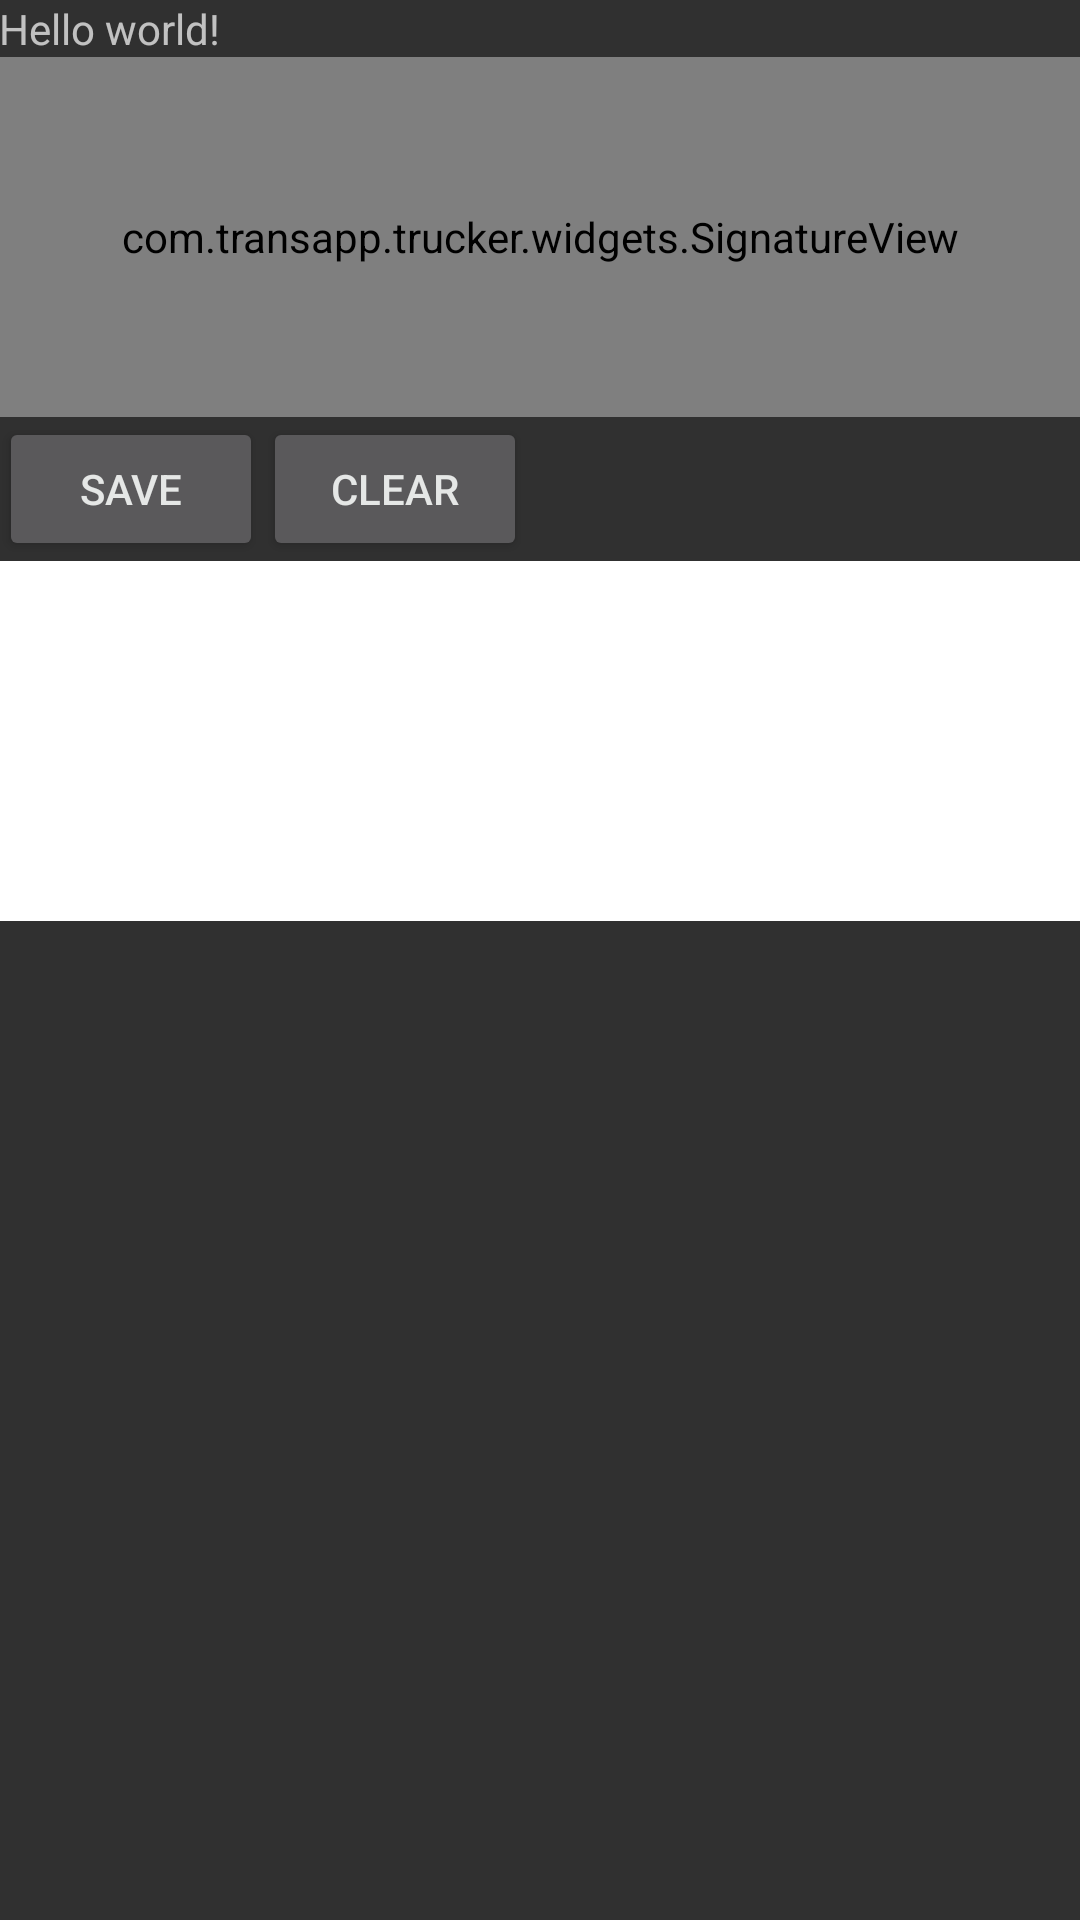

Here is an Android app screen rendered from its layout file. Give the layout XML and the strings, colors and styles it references.
<!-- AndroidManifest.xml: application theme Theme.Trucker -->
<!-- res/layout/activity_prototyping.xml -->
<RelativeLayout xmlns:android="http://schemas.android.com/apk/res/android"
    xmlns:tools="http://schemas.android.com/tools"
    android:layout_width="match_parent"
    android:layout_height="match_parent"
    android:paddingLeft="@dimen/activity_horizontal_margin"
    android:paddingRight="@dimen/activity_horizontal_margin"
    android:paddingTop="@dimen/activity_vertical_margin"
    android:paddingBottom="@dimen/activity_vertical_margin"
    tools:context="com.transapp.trucker.ActivityPrototyping">

    <TextView
        android:id="@+id/txtTest"
        android:text="@string/hello_world"
        android:layout_width="wrap_content"
        android:layout_height="wrap_content" />

    <com.transapp.trucker.widgets.SignatureView
        android:id="@+id/signature"
        android:layout_width="match_parent"
        android:layout_height="120dp"
        android:background="@android:color/white"
        android:layout_below="@+id/txtTest"/>

    <Button
        android:id="@+id/btnSave"
        android:layout_width="wrap_content"
        android:layout_height="wrap_content"
        android:text="save"
        android:layout_below="@+id/signature"/>

    <Button
        android:id="@+id/btnClear"
        android:layout_width="wrap_content"
        android:layout_height="wrap_content"
        android:text="clear"
        android:layout_toRightOf="@id/btnSave"
        android:layout_below="@+id/signature"/>

    <ImageView
        android:id="@+id/imgTemp"
        android:layout_width="match_parent"
        android:layout_height="120dp"
        android:background="@android:color/white"
        android:layout_below="@id/btnSave"/>

</RelativeLayout>
<!-- resources referenced by this layout -->
<resources>
  <string name="hello_world">Hello world!</string>
  <style name="Theme.Trucker" parent="Theme.AppCompat.NoActionBar">
          
          <item name="colorPrimary">@color/colorPrimary</item>
          <item name="colorPrimaryDark">@color/colorDark</item>
          <item name="colorAccent">@color/colorAccent</item>
          <item name="android:windowNoTitle">true</item>
  
          
          <item name="colorControlActivated">@color/colorAccent</item>
          
          <item name="android:colorForeground">@color/colorPrimary</item>
  
      </style>
  <color name="colorPrimary">#e5e7e6</color>
  <color name="colorDark">#4a4a4a</color>
  <color name="colorAccent">#f6a200</color>
</resources>
